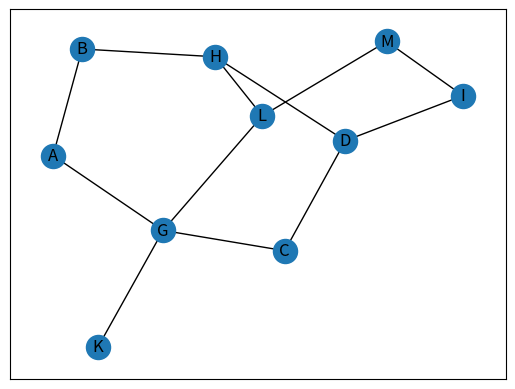

Python code for this plot: (Note: this script raises an exception after producing the figure.)
import random
import matplotlib.pyplot as plt
import string as s

import networkx


def my_adj_dict(num_nodes=15, num_edges=20):

    adj_dict: dict[str, dict[str, dict]] = {}

    for i in range(num_nodes):
        new_node = s.ascii_uppercase[i]
        adj_dict[new_node] = {}

    for j in range(num_edges):
        start: str = random.choice(list(adj_dict))
        finish: str = random.choice(list(adj_dict))

        adj_dict[start][finish] = {'directed': False}
        adj_dict[finish][start] = {'directed': False}

    return adj_dict


example_adj_dict = {
    'A': ['B', 'G'],
    'B': ['A', 'H'],
    'C': ['D', 'G'],
    'G': ['A', 'C', 'K', 'L'],
    'D': ['C', 'H', 'I'],
    'H': ['B', 'D', 'L'],
    'I': ['D', 'M'],
    'K': ['G'],
    'L': ['G', 'H', 'M'],
    'M': ['I', 'L']
}


G = networkx.Graph()

G.add_nodes_from(example_adj_dict.keys())
G.add_edges_from(
    [
        (start, finish) for start in example_adj_dict for finish in example_adj_dict[start]
    ]
)

networkx.draw_networkx(G)

plt.show()

while True:
    start = input(f'Where to start? ')

    queue = [start]
    visited = [start]
    traversal = []

    while queue:
        node = queue.pop(0)

        traversal.append(node)

        for neighbour in example_adj_dict[node]:
            if neighbour not in visited:
                visited.append(neighbour)

                queue.append(neighbour)

    print(f'Traversal starting at {start}: {traversal}')
